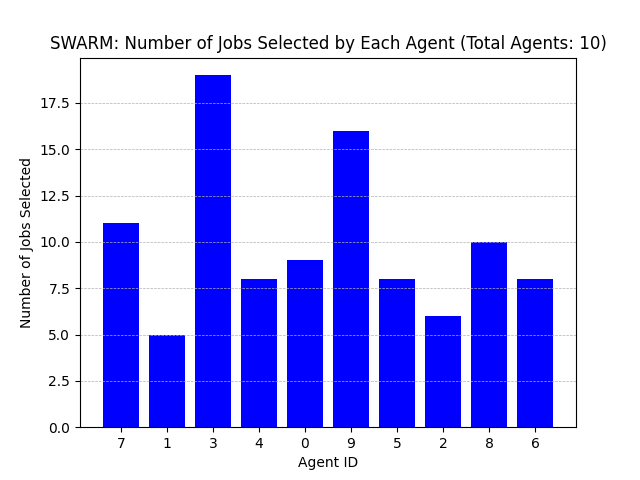

The table this chart was drawn from, first rows:
Agent ID, Number of Jobs Selected
7, 11
1, 5
3, 19
4, 8
0, 9
9, 16
5, 8
2, 6
8, 10
6, 8
